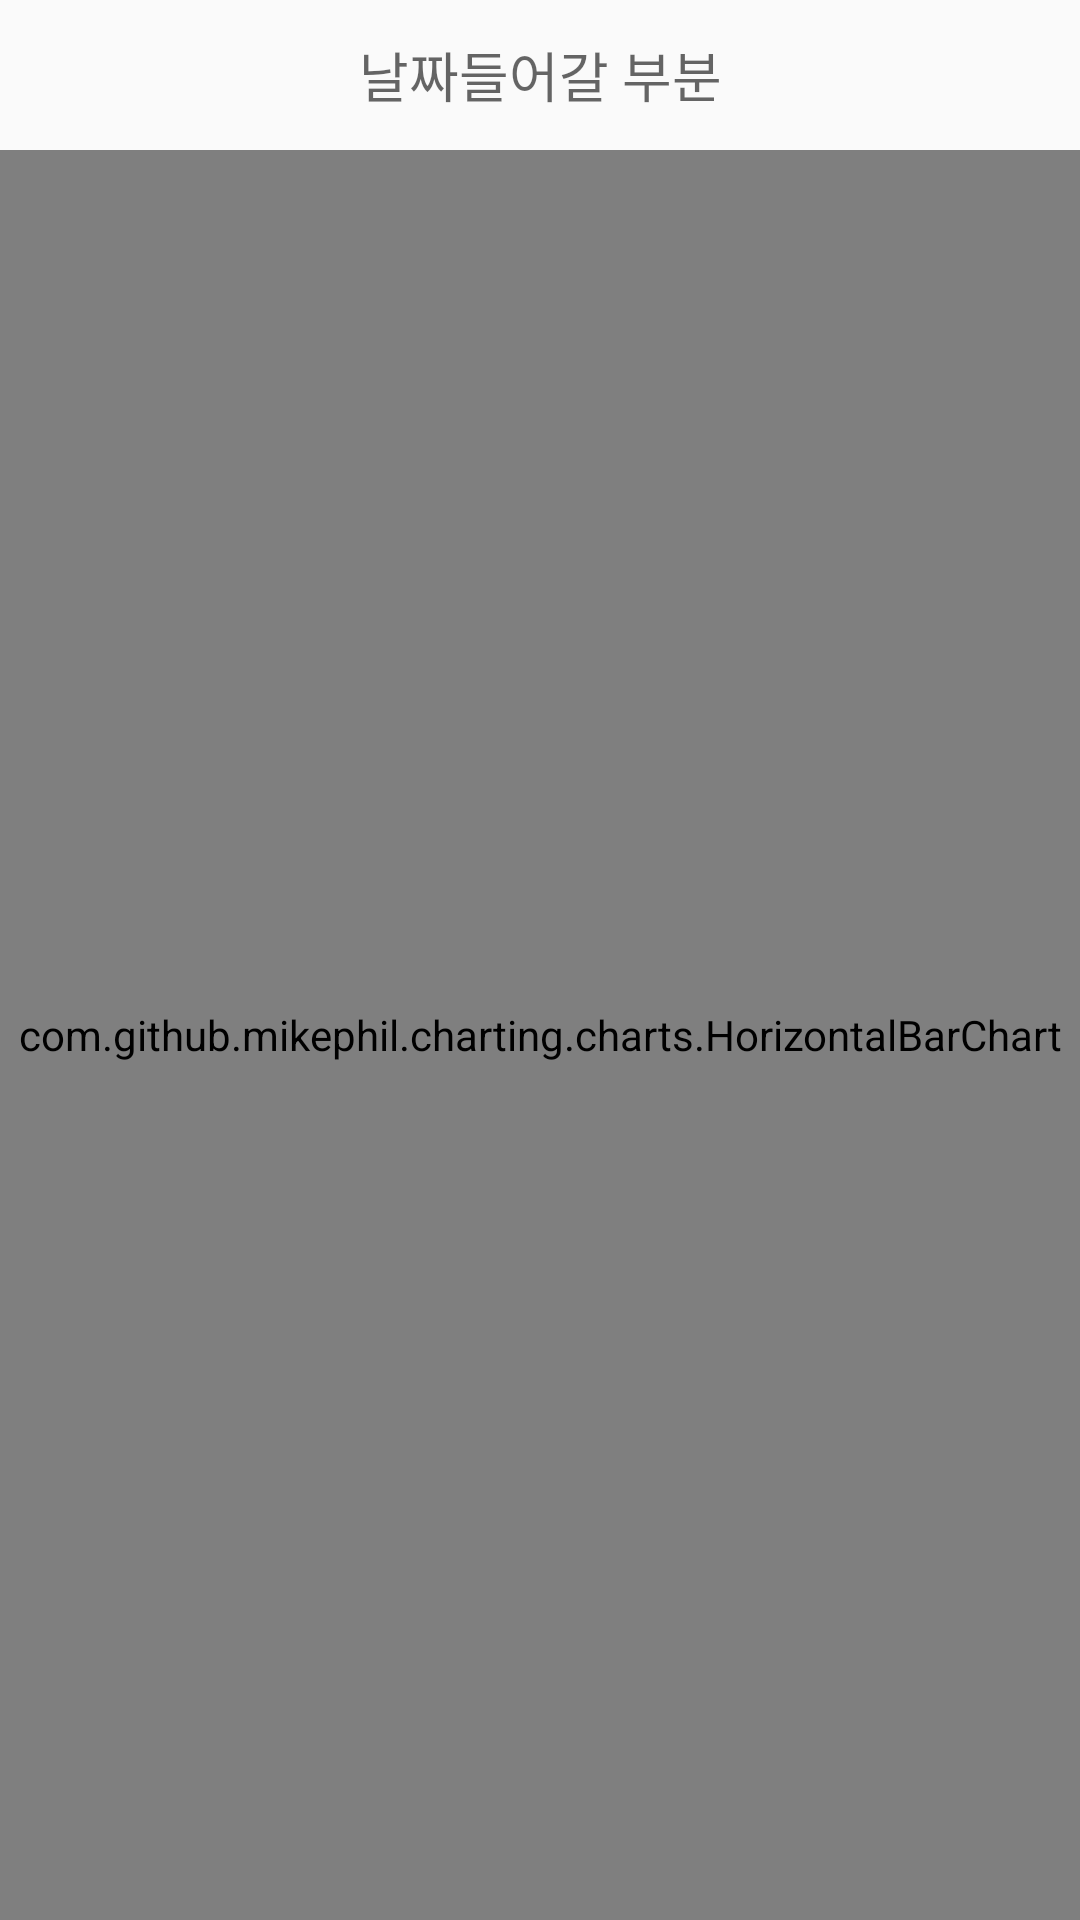

This screen was rendered from an Android layout file. Write that file and the resources it references.
<!-- AndroidManifest.xml: application theme AppTheme -->
<!-- res/layout/activity_daily_api_call.xml -->
<?xml version="1.0" encoding="utf-8"?>
<RelativeLayout xmlns:android="http://schemas.android.com/apk/res/android"
    android:layout_width="match_parent"
    android:layout_height="match_parent" >

    <TextView
        android:id="@+id/date"
        android:layout_width="match_parent"
        android:layout_height="50dp"
        android:layout_alignParentTop="true"
        android:text="날짜들어갈 부분"
        android:textAppearance="?android:attr/textAppearanceMedium"
        android:gravity="center_vertical|center_horizontal" />

    <com.github.mikephil.charting.charts.HorizontalBarChart
        android:id="@+id/chart1"
        android:layout_width="match_parent"
        android:layout_height="match_parent"
        android:background="@android:color/white"
        android:layout_below="@+id/date" />
</RelativeLayout>
<!-- resources referenced by this layout -->
<resources>
  <style name="AppTheme" parent="Theme.AppCompat.Light.DarkActionBar">
          
      </style>
</resources>
